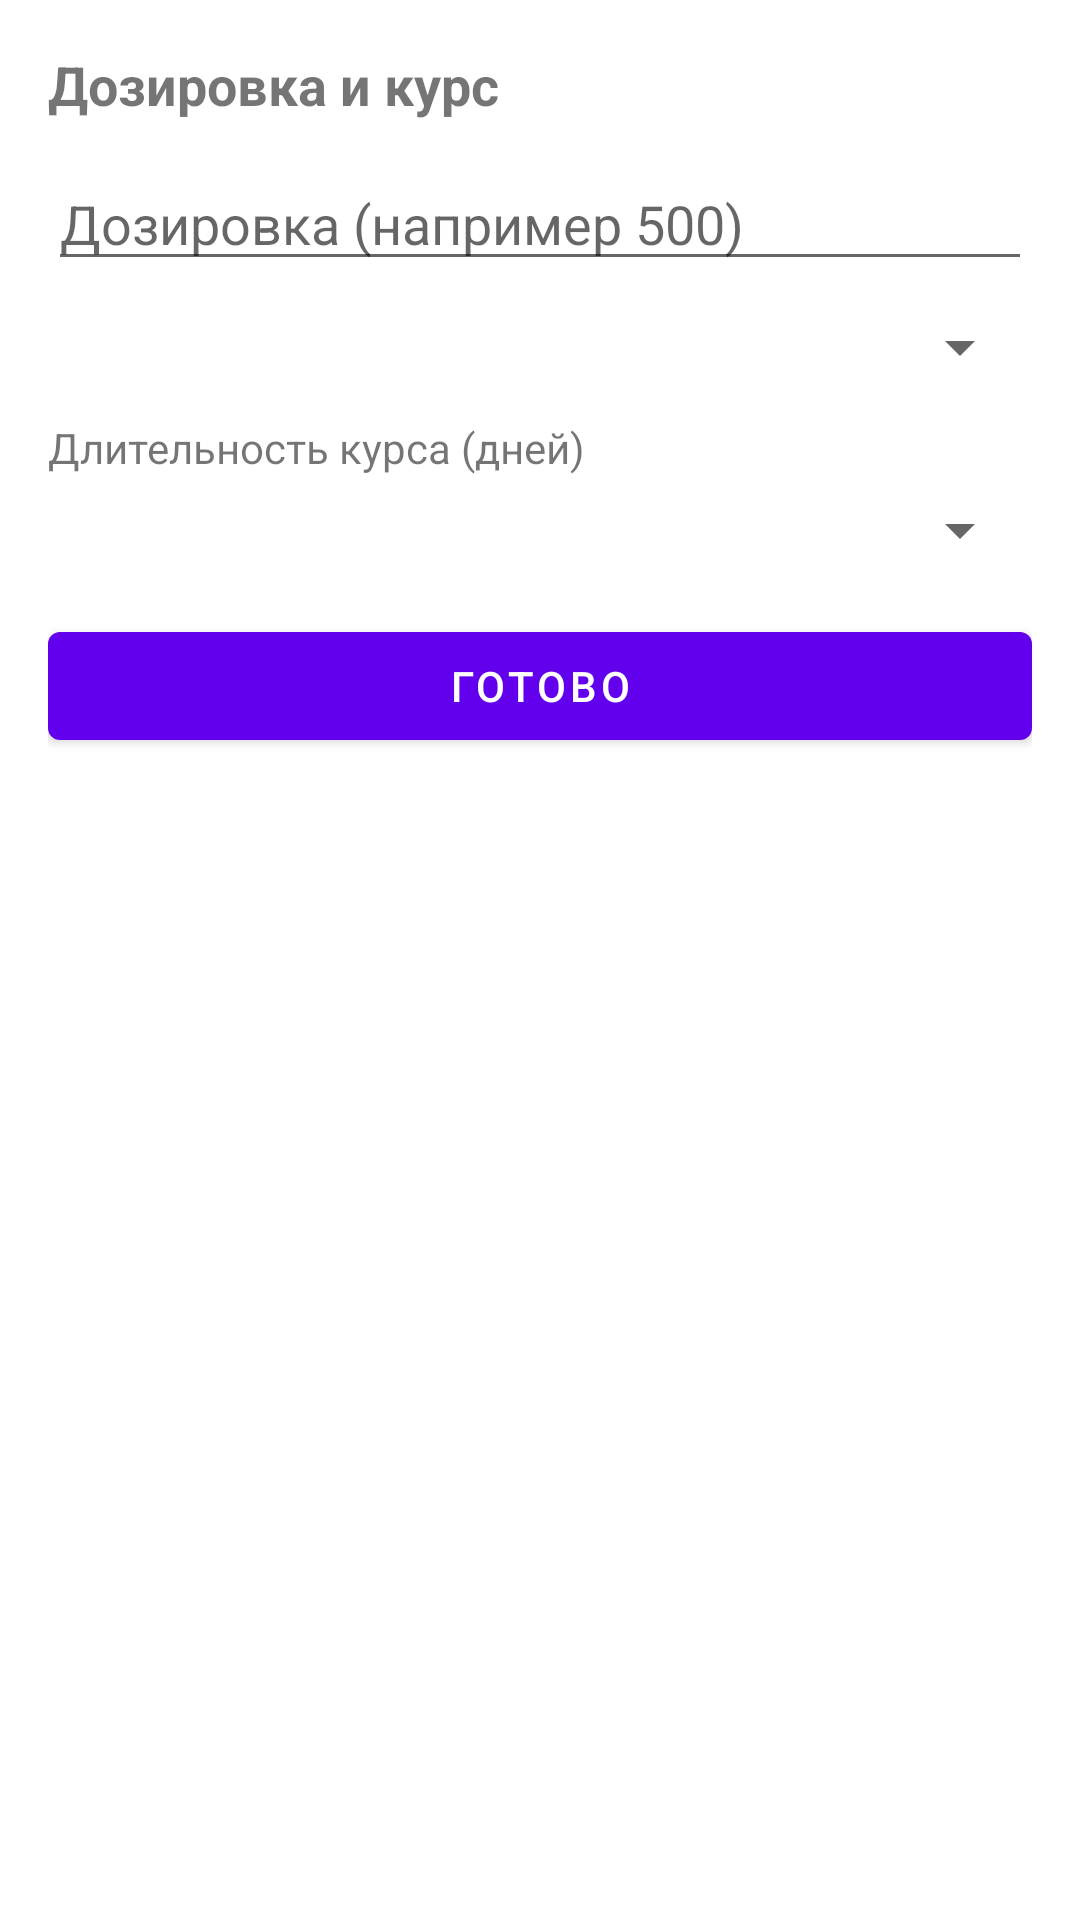

Here is an Android app screen rendered from its layout file. Give the layout XML and the strings, colors and styles it references.
<!-- AndroidManifest.xml: application theme Theme.Pills -->
<!-- res/layout/fragment_step_dose.xml -->
<?xml version="1.0" encoding="utf-8"?>
<LinearLayout xmlns:android="http://schemas.android.com/apk/res/android"
    android:orientation="vertical"
    android:padding="16dp"
    android:layout_width="match_parent"
    android:layout_height="match_parent">

    <TextView
        android:layout_width="match_parent"
        android:layout_height="wrap_content"
        android:text="Дозировка и курс"
        android:textStyle="bold"
        android:textSize="18sp"/>

    <EditText
        android:id="@+id/etDoseValue"
        android:layout_width="match_parent"
        android:layout_height="wrap_content"
        android:hint="Дозировка (например 500)"
        android:inputType="numberDecimal"
        android:layout_marginTop="12dp"/>

    <Spinner
        android:id="@+id/spDoseUnit"
        android:layout_width="match_parent"
        android:layout_height="wrap_content"
        android:layout_marginTop="10dp"/>

    <TextView
        android:layout_width="match_parent"
        android:layout_height="wrap_content"
        android:text="Длительность курса (дней)"
        android:layout_marginTop="12dp"/>

    <Spinner
        android:id="@+id/spCourseDays"
        android:layout_width="match_parent"
        android:layout_height="wrap_content"
        android:layout_marginTop="6dp"/>

    <Button
        android:id="@+id/btnSaveDose"
        android:layout_width="match_parent"
        android:layout_height="wrap_content"
        android:text="Готово"
        android:layout_marginTop="16dp"/>
</LinearLayout>
<!-- resources referenced by this layout -->
<resources>
  <style name="Theme.Pills" parent="Theme.MaterialComponents.DayNight.NoActionBar">
          <item name="android:statusBarColor">@color/white</item>
          <item name="android:navigationBarColor">@color/white</item>
          <item name="android:windowFullscreen">false</item>
      </style>
  <color name="white">#FFFFFF</color>
</resources>
